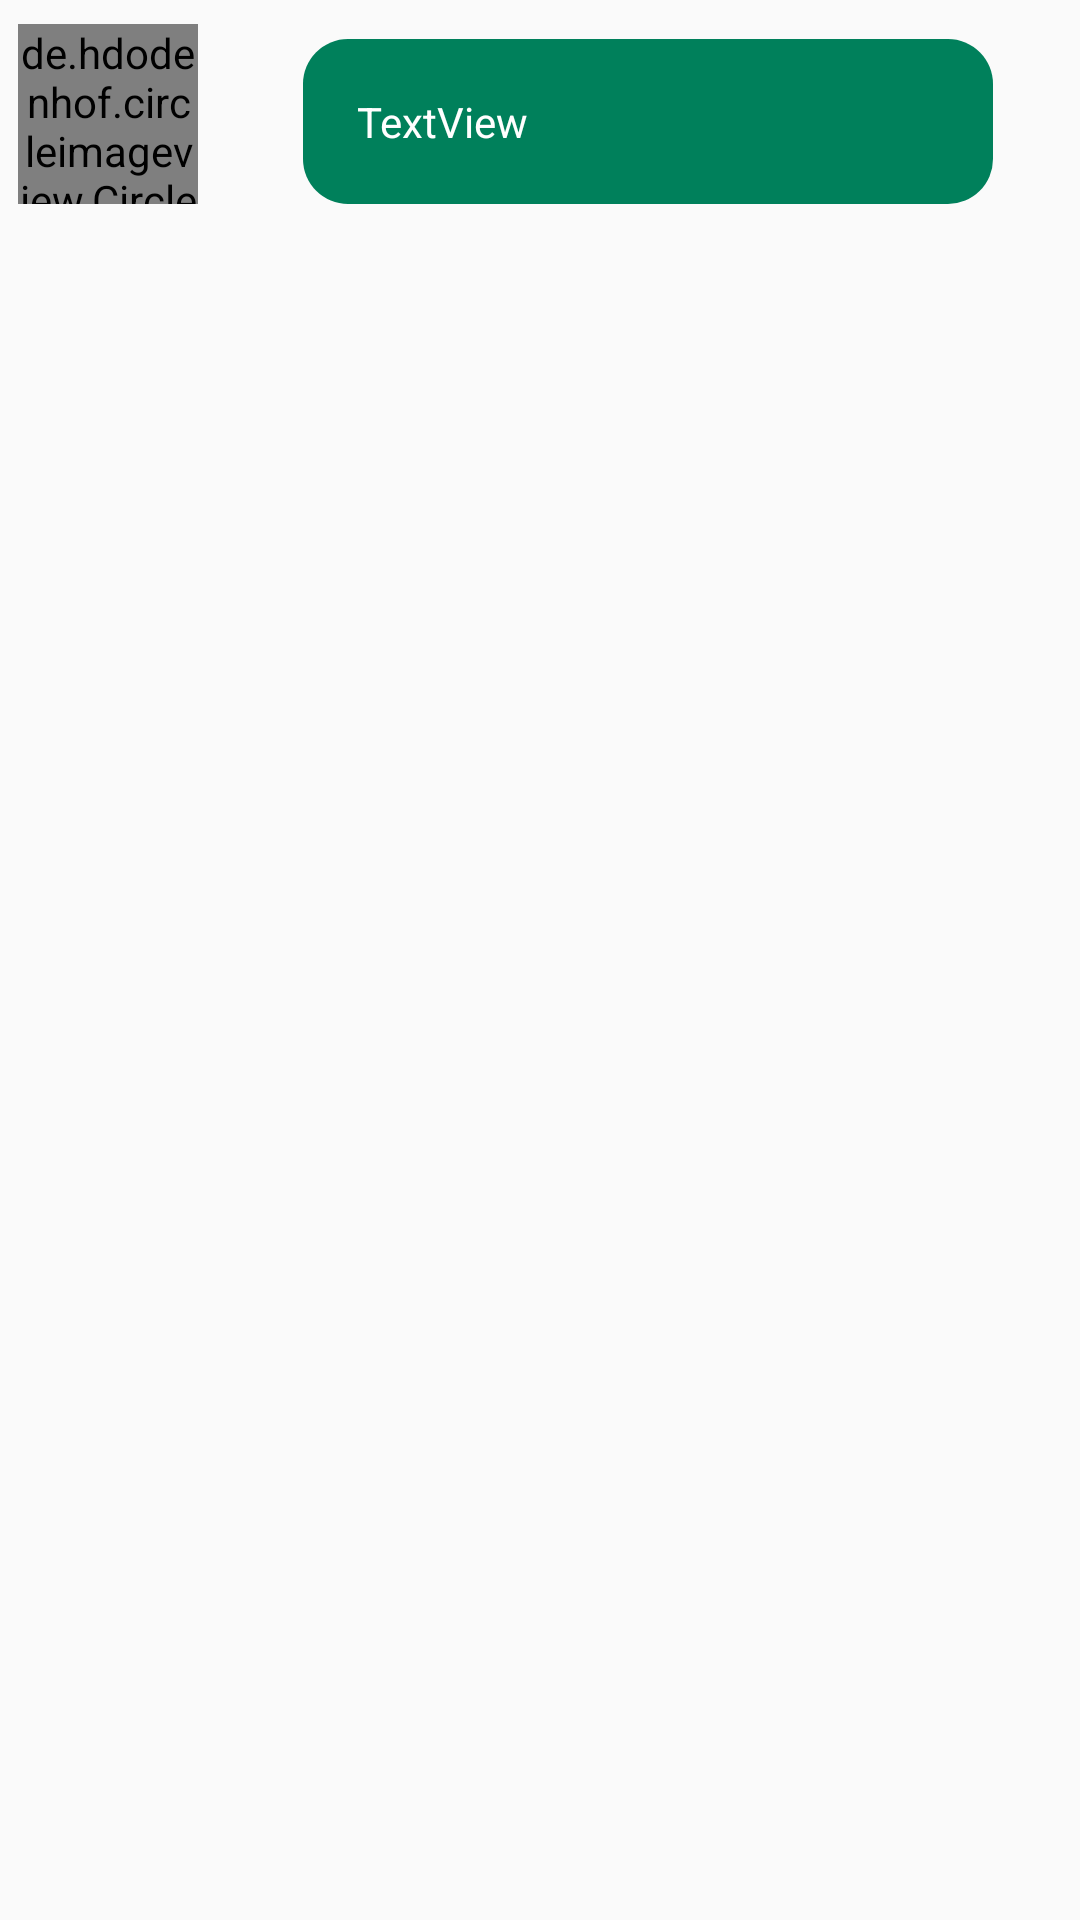

Layout XML and referenced resources for this Android screen:
<!-- AndroidManifest.xml: application theme AppTheme -->
<!-- res/layout/messages_layout_of_user.xml -->
<?xml version="1.0" encoding="utf-8"?>
<RelativeLayout xmlns:android="http://schemas.android.com/apk/res/android"
    xmlns:app="http://schemas.android.com/apk/res-auto"
    android:layout_width="match_parent"
    android:layout_height="wrap_content"
    android:padding="6dp">

    <de.hdodenhof.circleimageview.CircleImageView
        android:id="@+id/messages_profile_image"
        android:layout_width="60dp"
        android:layout_height="60dp"
        android:layout_alignParentStart="true"
        android:layout_alignParentTop="true"
        android:layout_marginTop="2dp"
        android:src="@drawable/download"/>

    <TextView
        android:id="@+id/message_text"
        android:layout_width="230dp"
        android:layout_height="wrap_content"
        android:layout_alignBottom="@+id/messages_profile_image"
        android:layout_alignParentEnd="true"
        android:layout_marginEnd="23dp"
        android:background="@drawable/message_text_background"
        android:padding="18dp"
        android:text="TextView"
        android:textColor="@android:color/white" />

    <ImageView
        android:id="@+id/message_image_view"
        android:layout_width="260dp"
        android:layout_height="wrap_content"
        android:layout_alignEnd="@+id/message_text"
        android:layout_alignParentTop="true"
        android:padding="18dp"
        android:scaleType="centerCrop" />

</RelativeLayout>
<!-- resources referenced by this layout -->
<resources>
  <!-- drawable message_text_background (drawable) -->
  <?xml version="1.0" encoding="utf-8"?>
  <shape xmlns:android="http://schemas.android.com/apk/res/android">
  
      <solid android:color="#00805b"/>
      <corners android:radius="15dp"/>
  
  
  </shape>
  <style name="AppTheme" parent="Theme.AppCompat.Light.NoActionBar">
          
          <item name="colorPrimary">@color/colorPrimary</item>
          <item name="colorPrimaryDark">@color/colorPrimaryDark</item>
          <item name="colorAccent">@color/colorAccent</item>
      </style>
  <color name="colorPrimary">#00807B</color>
  <color name="colorPrimaryDark">#00807B</color>
  <color name="colorAccent">#00807b</color>
</resources>
